Run: headless pygame with SDL's dummy video driver; simulated clock (each Clock.tick advances the game by its frame time, no real sleeping); random seed 0; keys injected as events and as key.get_pressed() state; no mouse input.
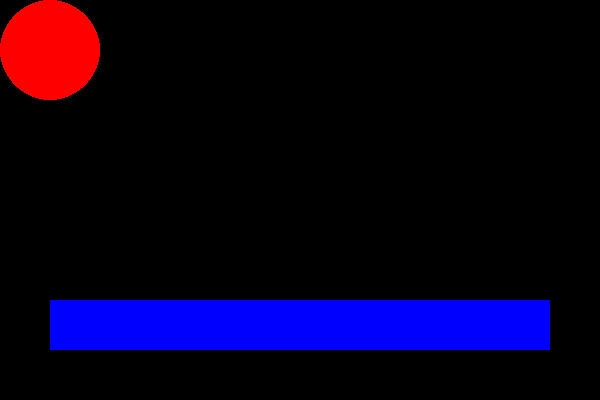
Frame 1 of 4 · flips 1–60 · no input
Frame 2 of 4 · flips 61–180 · tapped SPACE, RETURN · held RIGHT (→), D · screen unchanged from frame 1, image omitted
Frame 3 of 4 · flips 181–300 · held DOWN (↓), S · screen unchanged from frame 2, image omitted
Frame 4 of 4 · flips 301–420 · held LEFT (←), A, UP (↑), W · screen unchanged from frame 3, image omitted

The pygame program that drew these frames:

import pygame

# Iniciar o Pygame
pygame.init()


# Cores
branco = (255, 255, 255)
vermelho = (255, 0, 0)
preto = (0, 0, 0)
verde = (0, 255, 0)
azul = (0, 0, 255)


# Definições de tela
largura, altura = 600, 400
tela = pygame.display.set_mode((largura, altura))
nome_jogo = pygame.display.set_caption("My Project")


# Movimentos
UP = (0, -20)
DOWN = (0, 20)
RIGHT = (20, 0)
LEFT = (-20, 0)
direcao_inicial = RIGHT
# Loop
deve_continuar = True
while deve_continuar:
    for event in pygame.event.get():
        if event.type == pygame.QUIT:
            pygame.quit()
            quit()
        elif event.type == pygame.KEYDOWN:
            if event.key == pygame.K_a:
                direcao_inicial = LEFT
            elif event.key == pygame.K_s:
                direcao_inicial = DOWN
            elif event.key == pygame.K_d:
                direcao_inicial = RIGHT
            elif event.key == pygame.K_w:
                direcao_inicial = UP
    # Desenhar bola
    pygame.draw.circle(tela, vermelho, (50, 50), 50, 50)
    # Desenhar linha
    pygame.draw.rect(tela, azul, (50, 300, 500, 50))

    #Atualizar tela
    pygame.display.update()
